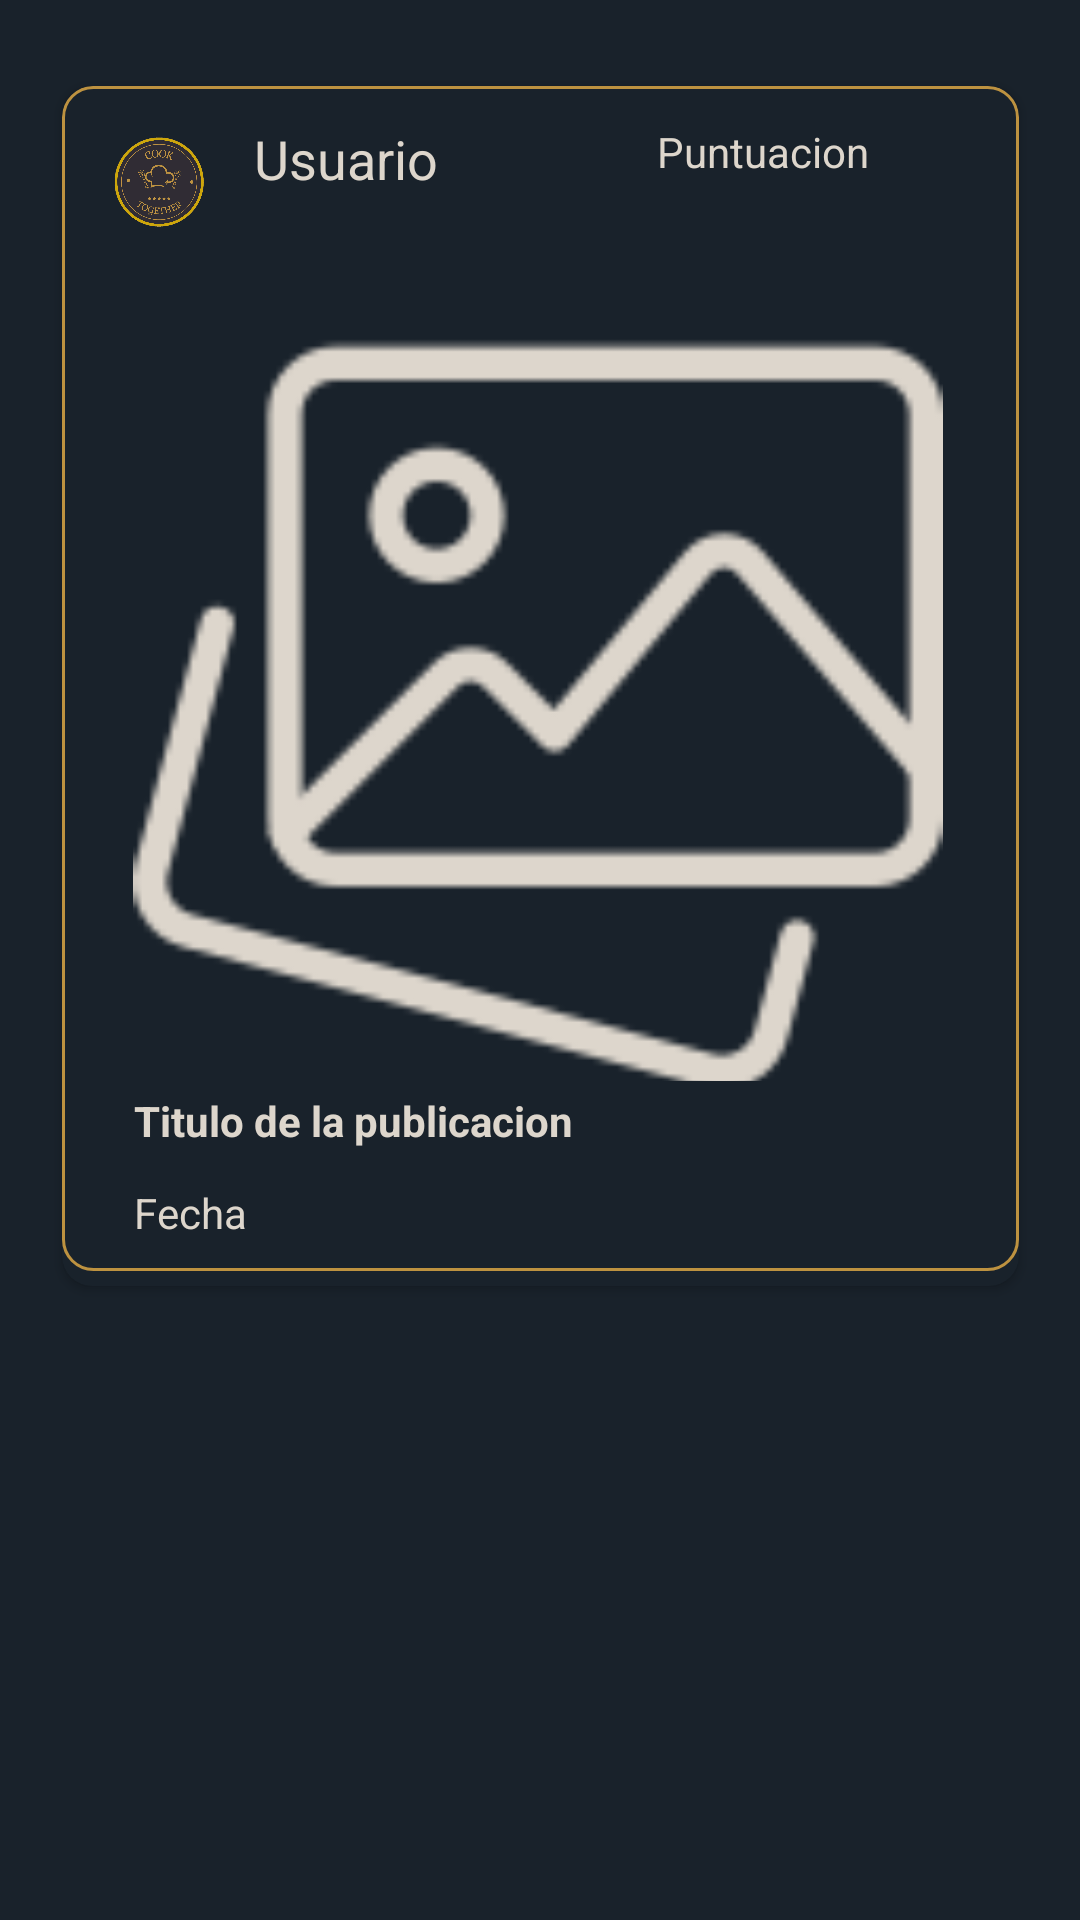

Produce the Android XML layout that renders to this screen, including the resource entries it uses.
<!-- AndroidManifest.xml: application theme Theme.CookTogether -->
<!-- res/layout/publicacion_layout.xml -->
<?xml version="1.0" encoding="utf-8"?>
<androidx.constraintlayout.widget.ConstraintLayout xmlns:android="http://schemas.android.com/apk/res/android"
    xmlns:app="http://schemas.android.com/apk/res-auto"
    xmlns:tools="http://schemas.android.com/tools"
    android:layout_width="match_parent"
    android:layout_height="450dp"
    android:background="@color/black">

    <androidx.cardview.widget.CardView
        android:id="@+id/cardView"
        android:layout_width="319dp"
        android:layout_height="400dp"
        android:backgroundTint="@color/black"
        app:cardCornerRadius="10dp"
        app:layout_constraintBottom_toBottomOf="parent"
        app:layout_constraintEnd_toEndOf="parent"
        app:layout_constraintStart_toStartOf="parent"
        app:layout_constraintTop_toTopOf="parent"
        app:layout_constraintVertical_bias="0.120000005"
        tools:ignore="MissingConstraints">

        <androidx.constraintlayout.widget.ConstraintLayout
            android:layout_width="match_parent"
            android:layout_height="395dp"
            android:background="@drawable/fondo_et_card">

            <com.google.android.material.imageview.ShapeableImageView
                android:id="@+id/imgUserPublicacionCard"
                android:layout_width="64dp"
                android:layout_height="64dp"
                android:scaleType="centerCrop"
                android:padding="10dp"
                app:layout_constraintBottom_toBottomOf="parent"
                app:layout_constraintEnd_toEndOf="parent"
                app:layout_constraintHorizontal_bias="0.0"
                app:layout_constraintStart_toStartOf="parent"
                app:layout_constraintTop_toTopOf="parent"
                app:layout_constraintVertical_bias="0.0"
                app:shapeAppearanceOverlay="@style/ShapeAppearance.Material3.Corner.Full"
                app:srcCompat="@drawable/defcookicon"
                app:strokeColor="@color/dorado"
                app:strokeWidth="0dp" />

            <com.google.android.material.imageview.ShapeableImageView
                android:id="@+id/imgPublicacionInicio"
                android:layout_width="270dp"
                android:layout_height="265dp"
                android:scaleType="centerCrop"
                android:background="@color/black"
                app:layout_constraintBottom_toBottomOf="parent"
                app:layout_constraintEnd_toEndOf="parent"
                app:layout_constraintHorizontal_bias="0.481"
                app:layout_constraintStart_toStartOf="parent"
                app:layout_constraintTop_toTopOf="parent"
                app:layout_constraintVertical_bias="0.512"
                app:shapeAppearanceOverlay="@style/ShapeAppearance.Material3.Corner.Large"
                app:srcCompat="@drawable/addimagereceta" />

            <TextView
                android:id="@+id/tvUsuarioCard"
                android:layout_width="114dp"
                android:layout_height="33dp"
                android:text="@string/etUsernameRegister"
                android:textColor="@color/plateado"
                android:textSize="18sp"
                app:layout_constraintBottom_toBottomOf="parent"
                app:layout_constraintEnd_toEndOf="parent"
                app:layout_constraintHorizontal_bias="0.312"
                app:layout_constraintStart_toStartOf="parent"
                app:layout_constraintTop_toTopOf="parent"
                app:layout_constraintVertical_bias="0.033" />

            <ImageView
                android:id="@+id/imageView2"
                android:layout_width="wrap_content"
                android:layout_height="wrap_content"
                app:layout_constraintBottom_toBottomOf="parent"
                app:layout_constraintEnd_toEndOf="parent"
                app:layout_constraintHorizontal_bias="0.942"
                app:layout_constraintStart_toStartOf="parent"
                app:layout_constraintTop_toTopOf="parent"
                app:layout_constraintVertical_bias="0.023"
                app:srcCompat="@drawable/star" />

            <TextView
                android:id="@+id/tvPuntuacioCard"
                android:layout_width="wrap_content"
                android:layout_height="wrap_content"
                android:text="Puntuacion"
                android:textColor="@color/plateado"
                app:layout_constraintBottom_toBottomOf="parent"
                app:layout_constraintEnd_toEndOf="parent"
                app:layout_constraintHorizontal_bias="0.799"
                app:layout_constraintStart_toStartOf="parent"
                app:layout_constraintTop_toTopOf="parent"
                app:layout_constraintVertical_bias="0.033" />

            <TextView
                android:id="@+id/tvTituloCard"
                android:layout_width="269dp"
                android:layout_height="31dp"
                android:text="Titulo de la publicacion"
                android:textColor="@color/plateado"
                android:textStyle="bold"
                app:layout_constraintBottom_toBottomOf="parent"
                app:layout_constraintEnd_toEndOf="parent"
                app:layout_constraintHorizontal_bias="0.48"
                app:layout_constraintStart_toStartOf="parent"
                app:layout_constraintTop_toTopOf="parent"
                app:layout_constraintVertical_bias="0.921" />

            <TextView
                android:id="@+id/tvFechaPub"
                android:layout_width="wrap_content"
                android:layout_height="wrap_content"
                android:text="Fecha"
                android:textColor="@color/plateado"
                app:layout_constraintBottom_toBottomOf="parent"
                app:layout_constraintEnd_toEndOf="parent"
                app:layout_constraintHorizontal_bias="0.085"
                app:layout_constraintStart_toStartOf="parent"
                app:layout_constraintTop_toTopOf="parent"
                app:layout_constraintVertical_bias="0.973" />
        </androidx.constraintlayout.widget.ConstraintLayout>
    </androidx.cardview.widget.CardView>

</androidx.constraintlayout.widget.ConstraintLayout>
<!-- resources referenced by this layout -->
<resources>
  <color name="black">#19222B</color>
  <color name="dorado">#BD9240</color>
  <color name="plateado">#DDD6CC</color>
  <!-- drawable addimagereceta: png bitmap (drawable, 5054 bytes) -->
  <!-- drawable defcookicon: png bitmap (drawable, 254681 bytes) -->
  <!-- drawable fondo_et_card (drawable) -->
  <shape xmlns:android="http://schemas.android.com/apk/res/android"
      android:shape="rectangle">
      <corners android:radius="10dp" />
      <stroke android:color="@color/dorado" android:width="1dp"/>
      <solid android:color="@color/black" />
  </shape>
  <string name="etUsernameRegister">Usuario</string>
  <style name="Theme.CookTogether" parent="Base.Theme.CookTogether" />
  <style name="Base.Theme.CookTogether" parent="Theme.Material3.DayNight.NoActionBar">
          
          <item name="colorPrimary">@color/black</item>
      </style>
</resources>
